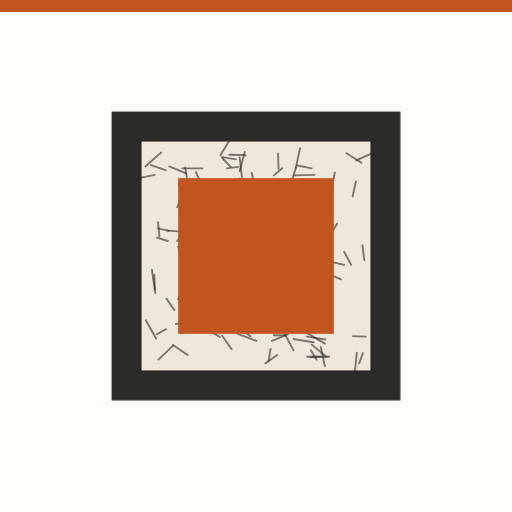
t = 0.00 s
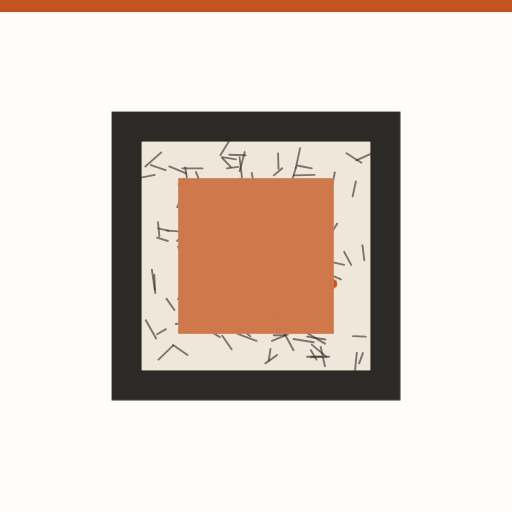
t = 0.78 s
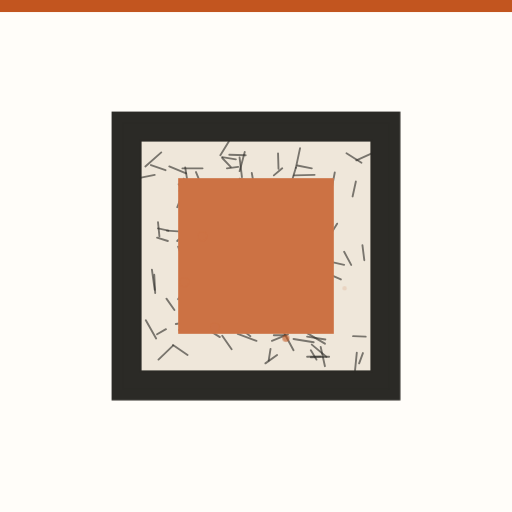
t = 1.56 s
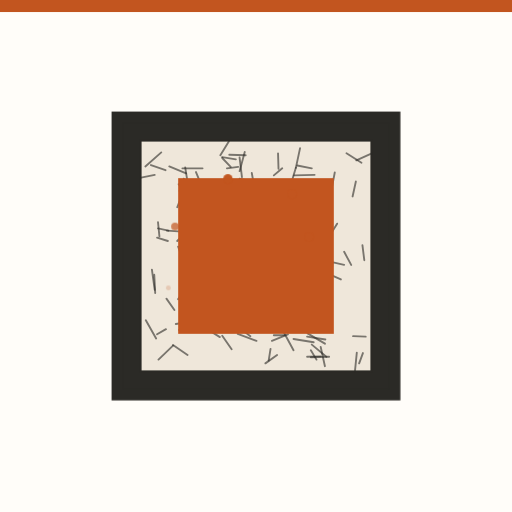
t = 2.40 s
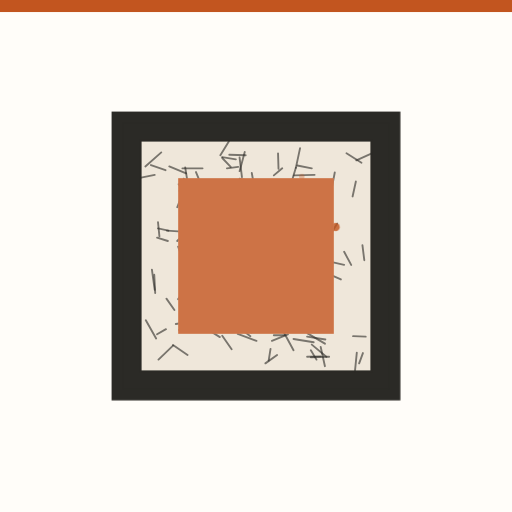
t = 3.23 s
t = 3.90 s: frame unchanged from t = 0.00 s, image omitted

The animated SVG that drew these frames (rendered in a browser with its animation timeline set to each time). Animation: 11 CSS @keyframes rules; one cycle of 4.80 s, repeats indefinitely.

<svg xmlns="http://www.w3.org/2000/svg" viewBox="0 0 1092 1092" role="img" aria-label="Fibra cerámica: contiene el calor extremo dentro del horno"><style>.b{transform-box:fill-box;transform-origin:center}@keyframes k1{0.000%{opacity:0;transform:translate(658.763114494309px,587.0424171990802px) scale(1,1)}5.000%{opacity:0;transform:translate(658.763114494309px,587.0424171990802px) scale(1,1)}6.250%{opacity:1;transform:translate(658.763114494309px,587.0424171990802px) scale(1,1)}17.500%{opacity:1;transform:translate(710.446208637534px,605.8535250819921px) scale(1,1)}37.500%{opacity:0;transform:translate(738.6369872611112px,616.114129381762px) scale(0.4,0.4)}37.625%{opacity:0;transform:translate(738.6369872611112px,616.114129381762px) scale(0.4,0.4)}100.000%{opacity:0;transform:translate(738.6369872611112px,616.114129381762px) scale(0.4,0.4)}}.k1{animation:k1 4.80s ease-in-out infinite}@keyframes k2{0.000%{opacity:0;transform:translate(587.0424171990803px,658.763114494309px) scale(1,1)}11.250%{opacity:0;transform:translate(587.0424171990803px,658.763114494309px) scale(1,1)}12.500%{opacity:1;transform:translate(587.0424171990803px,658.763114494309px) scale(1,1)}23.750%{opacity:1;transform:translate(605.8535250819921px,710.4462086375339px) scale(1,1)}43.750%{opacity:0;transform:translate(616.1141293817622px,738.6369872611112px) scale(0.4,0.4)}43.875%{opacity:0;transform:translate(616.1141293817622px,738.6369872611112px) scale(0.4,0.4)}100.000%{opacity:0;transform:translate(616.1141293817622px,738.6369872611112px) scale(0.4,0.4)}}.k2{animation:k2 4.80s ease-in-out infinite}@keyframes k3{0.000%{opacity:0;transform:translate(486.0px,649.9230484541326px) scale(1,1)}17.500%{opacity:0;transform:translate(486.0px,649.9230484541326px) scale(1,1)}18.750%{opacity:1;transform:translate(486.0px,649.9230484541326px) scale(1,1)}30.000%{opacity:1;transform:translate(458.50000000000006px,697.5544456622767px) scale(1,1)}50.000%{opacity:0;transform:translate(443.50000000000006px,723.5352077758099px) scale(0.4,0.4)}50.125%{opacity:0;transform:translate(443.50000000000006px,723.5352077758099px) scale(0.4,0.4)}100.000%{opacity:0;transform:translate(443.50000000000006px,723.5352077758099px) scale(0.4,0.4)}}.k3{animation:k3 4.80s ease-in-out infinite}@keyframes k4{0.000%{opacity:0;transform:translate(433.236885505691px,587.0424171990803px) scale(1,1)}23.750%{opacity:0;transform:translate(433.236885505691px,587.0424171990803px) scale(1,1)}25.000%{opacity:1;transform:translate(433.236885505691px,587.0424171990803px) scale(1,1)}36.250%{opacity:1;transform:translate(381.5537913624661px,605.8535250819921px) scale(1,1)}56.250%{opacity:0;transform:translate(353.36301273888876px,616.1141293817622px) scale(0.4,0.4)}56.375%{opacity:0;transform:translate(353.36301273888876px,616.1141293817622px) scale(0.4,0.4)}100.000%{opacity:0;transform:translate(353.36301273888876px,616.1141293817622px) scale(0.4,0.4)}}.k4{animation:k4 4.80s ease-in-out infinite}@keyframes k5{0.000%{opacity:0;transform:translate(433.236885505691px,504.95758280091974px) scale(1,1)}30.000%{opacity:0;transform:translate(433.236885505691px,504.95758280091974px) scale(1,1)}31.250%{opacity:1;transform:translate(433.236885505691px,504.95758280091974px) scale(1,1)}42.500%{opacity:1;transform:translate(381.55379136246603px,486.146474918008px) scale(1,1)}62.500%{opacity:0;transform:translate(353.36301273888876px,475.88587061823796px) scale(0.4,0.4)}62.625%{opacity:0;transform:translate(353.36301273888876px,475.88587061823796px) scale(0.4,0.4)}100.000%{opacity:0;transform:translate(353.36301273888876px,475.88587061823796px) scale(0.4,0.4)}}.k5{animation:k5 4.80s ease-in-out infinite}@keyframes k6{0.000%{opacity:0;transform:translate(504.9575828009198px,433.236885505691px) scale(1,1)}36.250%{opacity:0;transform:translate(504.9575828009198px,433.236885505691px) scale(1,1)}37.500%{opacity:1;transform:translate(504.9575828009198px,433.236885505691px) scale(1,1)}48.750%{opacity:1;transform:translate(486.146474918008px,381.55379136246603px) scale(1,1)}68.750%{opacity:0;transform:translate(475.88587061823796px,353.36301273888876px) scale(0.4,0.4)}68.875%{opacity:0;transform:translate(475.88587061823796px,353.36301273888876px) scale(0.4,0.4)}100.000%{opacity:0;transform:translate(475.88587061823796px,353.36301273888876px) scale(0.4,0.4)}}.k6{animation:k6 4.80s ease-in-out infinite}@keyframes k7{0.000%{opacity:0;transform:translate(606.0px,442.07695154586736px) scale(1,1)}42.500%{opacity:0;transform:translate(606.0px,442.07695154586736px) scale(1,1)}43.750%{opacity:1;transform:translate(606.0px,442.07695154586736px) scale(1,1)}55.000%{opacity:1;transform:translate(633.5px,394.44555433772325px) scale(1,1)}75.000%{opacity:0;transform:translate(648.5px,368.4647922241901px) scale(0.4,0.4)}75.125%{opacity:0;transform:translate(648.5px,368.4647922241901px) scale(0.4,0.4)}100.000%{opacity:0;transform:translate(648.5px,368.4647922241901px) scale(0.4,0.4)}}.k7{animation:k7 4.80s ease-in-out infinite}@keyframes k8{0.000%{opacity:0;transform:translate(658.763114494309px,504.9575828009198px) scale(1,1)}48.750%{opacity:0;transform:translate(658.763114494309px,504.9575828009198px) scale(1,1)}50.000%{opacity:1;transform:translate(658.763114494309px,504.9575828009198px) scale(1,1)}61.250%{opacity:1;transform:translate(710.446208637534px,486.146474918008px) scale(1,1)}81.250%{opacity:0;transform:translate(738.6369872611112px,475.88587061823796px) scale(0.4,0.4)}81.375%{opacity:0;transform:translate(738.6369872611112px,475.88587061823796px) scale(0.4,0.4)}100.000%{opacity:0;transform:translate(738.6369872611112px,475.88587061823796px) scale(0.4,0.4)}}.k8{animation:k8 4.80s ease-in-out infinite}@keyframes k9{0.000%{opacity:0}12.500%{opacity:.25}25.000%{opacity:0}37.500%{opacity:.25}50.000%{opacity:0}62.500%{opacity:.25}75.000%{opacity:0}100.000%{opacity:0}}.k9{animation:k9 4.80s ease-in-out infinite}@keyframes k10{0.000%{opacity:1}100.000%{opacity:1}}.k10{animation:k10 4.80s cubic-bezier(.3,.7,.2,1) infinite}@keyframes k11{0.000%{opacity:1}90.000%{opacity:1}98.750%{opacity:0}100.000%{opacity:0}}.k11{animation:k11 4.80s linear infinite}@media (prefers-reduced-motion:reduce){*{animation:none!important}}</style><defs></defs><rect width="1092" height="1092" fill="#FFFDF9"/><g class="k11"><rect width="1092" height="26" fill="#C2551F"/><rect x="0" y="26" width="1092" height="1066" fill="#FFFDF9"/><rect x="250" y="250" width="592" height="592" fill="#2B2A26"/><rect x="300" y="300" width="492" height="492" fill="#EFE7DA" stroke="#2B2A26" stroke-width="4"/><path d="M582 500L576 526" stroke="#2B2A26" stroke-width="4" stroke-linecap="round" opacity="0.6"/><path d="M697 685L685 708" stroke="#2B2A26" stroke-width="4" stroke-linecap="round" opacity="0.6"/><path d="M540 450L571 482" stroke="#2B2A26" stroke-width="4" stroke-linecap="round" opacity="0.6"/><path d="M793 327L760 342" stroke="#2B2A26" stroke-width="4" stroke-linecap="round" opacity="0.6"/><path d="M500 432L482 460" stroke="#2B2A26" stroke-width="4" stroke-linecap="round" opacity="0.6"/><path d="M614 613L651 629" stroke="#2B2A26" stroke-width="4" stroke-linecap="round" opacity="0.6"/><path d="M774 753L766 775" stroke="#2B2A26" stroke-width="4" stroke-linecap="round" opacity="0.6"/><path d="M330 373L301 379" stroke="#2B2A26" stroke-width="4" stroke-linecap="round" opacity="0.6"/><path d="M474 716L494 745" stroke="#2B2A26" stroke-width="4" stroke-linecap="round" opacity="0.6"/><path d="M522 324L511 365" stroke="#2B2A26" stroke-width="4" stroke-linecap="round" opacity="0.6"/><path d="M383 407L390 429" stroke="#2B2A26" stroke-width="4" stroke-linecap="round" opacity="0.6"/><path d="M553 678L536 709" stroke="#2B2A26" stroke-width="4" stroke-linecap="round" opacity="0.6"/><path d="M714 368L708 399" stroke="#2B2A26" stroke-width="4" stroke-linecap="round" opacity="0.6"/><path d="M602 359L584 374" stroke="#2B2A26" stroke-width="4" stroke-linecap="round" opacity="0.6"/><path d="M407 686L375 691" stroke="#2B2A26" stroke-width="4" stroke-linecap="round" opacity="0.6"/><path d="M494 414L518 442" stroke="#2B2A26" stroke-width="4" stroke-linecap="round" opacity="0.6"/><path d="M395 357L399 382" stroke="#2B2A26" stroke-width="4" stroke-linecap="round" opacity="0.6"/><path d="M628 684L602 706" stroke="#2B2A26" stroke-width="4" stroke-linecap="round" opacity="0.6"/><path d="M456 515L495 516" stroke="#2B2A26" stroke-width="4" stroke-linecap="round" opacity="0.6"/><path d="M452 458L484 466" stroke="#2B2A26" stroke-width="4" stroke-linecap="round" opacity="0.6"/><path d="M602 488L567 503" stroke="#2B2A26" stroke-width="4" stroke-linecap="round" opacity="0.6"/><path d="M443 553L409 563" stroke="#2B2A26" stroke-width="4" stroke-linecap="round" opacity="0.6"/><path d="M593 327L594 360" stroke="#2B2A26" stroke-width="4" stroke-linecap="round" opacity="0.6"/><path d="M505 492L496 526" stroke="#2B2A26" stroke-width="4" stroke-linecap="round" opacity="0.6"/><path d="M537 369L545 413" stroke="#2B2A26" stroke-width="4" stroke-linecap="round" opacity="0.6"/><path d="M489 330L524 331" stroke="#2B2A26" stroke-width="4" stroke-linecap="round" opacity="0.6"/><path d="M322 352L353 363" stroke="#2B2A26" stroke-width="4" stroke-linecap="round" opacity="0.6"/><path d="M773 523L777 555" stroke="#2B2A26" stroke-width="4" stroke-linecap="round" opacity="0.6"/><path d="M561 505L532 538" stroke="#2B2A26" stroke-width="4" stroke-linecap="round" opacity="0.6"/><path d="M648 491L628 530" stroke="#2B2A26" stroke-width="4" stroke-linecap="round" opacity="0.6"/><path d="M392 406L378 442" stroke="#2B2A26" stroke-width="4" stroke-linecap="round" opacity="0.6"/><path d="M627 579L598 596" stroke="#2B2A26" stroke-width="4" stroke-linecap="round" opacity="0.6"/><path d="M684 740L693 781" stroke="#2B2A26" stroke-width="4" stroke-linecap="round" opacity="0.6"/><path d="M626 723L669 730" stroke="#2B2A26" stroke-width="4" stroke-linecap="round" opacity="0.6"/><path d="M684 760L655 761" stroke="#2B2A26" stroke-width="4" stroke-linecap="round" opacity="0.6"/><path d="M631 358L618 401" stroke="#2B2A26" stroke-width="4" stroke-linecap="round" opacity="0.6"/><path d="M390 473L416 480" stroke="#2B2A26" stroke-width="4" stroke-linecap="round" opacity="0.6"/><path d="M432 359L389 359" stroke="#2B2A26" stroke-width="4" stroke-linecap="round" opacity="0.6"/><path d="M539 645L519 673" stroke="#2B2A26" stroke-width="4" stroke-linecap="round" opacity="0.6"/><path d="M513 608L508 636" stroke="#2B2A26" stroke-width="4" stroke-linecap="round" opacity="0.6"/><path d="M488 593L478 618" stroke="#2B2A26" stroke-width="4" stroke-linecap="round" opacity="0.6"/><path d="M614 713L580 727" stroke="#2B2A26" stroke-width="4" stroke-linecap="round" opacity="0.6"/><path d="M335 507L358 514" stroke="#2B2A26" stroke-width="4" stroke-linecap="round" opacity="0.6"/><path d="M446 513L419 539" stroke="#2B2A26" stroke-width="4" stroke-linecap="round" opacity="0.6"/><path d="M445 619L445 654" stroke="#2B2A26" stroke-width="4" stroke-linecap="round" opacity="0.6"/><path d="M427 502L446 536" stroke="#2B2A26" stroke-width="4" stroke-linecap="round" opacity="0.6"/><path d="M537 505L539 538" stroke="#2B2A26" stroke-width="4" stroke-linecap="round" opacity="0.6"/><path d="M647 639L621 657" stroke="#2B2A26" stroke-width="4" stroke-linecap="round" opacity="0.6"/><path d="M702 761L663 762" stroke="#2B2A26" stroke-width="4" stroke-linecap="round" opacity="0.6"/><path d="M354 702L335 713" stroke="#2B2A26" stroke-width="4" stroke-linecap="round" opacity="0.6"/><path d="M479 450L453 477" stroke="#2B2A26" stroke-width="4" stroke-linecap="round" opacity="0.6"/><path d="M435 394L455 407" stroke="#2B2A26" stroke-width="4" stroke-linecap="round" opacity="0.6"/><path d="M665 735L696 761" stroke="#2B2A26" stroke-width="4" stroke-linecap="round" opacity="0.6"/><path d="M759 387L752 419" stroke="#2B2A26" stroke-width="4" stroke-linecap="round" opacity="0.6"/><path d="M753 717L780 718" stroke="#2B2A26" stroke-width="4" stroke-linecap="round" opacity="0.6"/><path d="M709 560L706 601" stroke="#2B2A26" stroke-width="4" stroke-linecap="round" opacity="0.6"/><path d="M663 747L675 767" stroke="#2B2A26" stroke-width="4" stroke-linecap="round" opacity="0.6"/><path d="M640 316L631 358" stroke="#2B2A26" stroke-width="4" stroke-linecap="round" opacity="0.6"/><path d="M487 586L509 600" stroke="#2B2A26" stroke-width="4" stroke-linecap="round" opacity="0.6"/><path d="M607 715L584 715" stroke="#2B2A26" stroke-width="4" stroke-linecap="round" opacity="0.6"/><path d="M734 537L749 565" stroke="#2B2A26" stroke-width="4" stroke-linecap="round" opacity="0.6"/><path d="M563 466L601 485" stroke="#2B2A26" stroke-width="4" stroke-linecap="round" opacity="0.6"/><path d="M657 579L627 614" stroke="#2B2A26" stroke-width="4" stroke-linecap="round" opacity="0.6"/><path d="M408 688L382 704" stroke="#2B2A26" stroke-width="4" stroke-linecap="round" opacity="0.6"/><path d="M560 517L587 536" stroke="#2B2A26" stroke-width="4" stroke-linecap="round" opacity="0.6"/><path d="M369 736L400 757" stroke="#2B2A26" stroke-width="4" stroke-linecap="round" opacity="0.6"/><path d="M591 757L566 775" stroke="#2B2A26" stroke-width="4" stroke-linecap="round" opacity="0.6"/><path d="M474 335L503 340" stroke="#2B2A26" stroke-width="4" stroke-linecap="round" opacity="0.6"/><path d="M739 327L771 347" stroke="#2B2A26" stroke-width="4" stroke-linecap="round" opacity="0.6"/><path d="M493 398L470 402" stroke="#2B2A26" stroke-width="4" stroke-linecap="round" opacity="0.6"/><path d="M585 501L598 525" stroke="#2B2A26" stroke-width="4" stroke-linecap="round" opacity="0.6"/><path d="M401 491L378 514" stroke="#2B2A26" stroke-width="4" stroke-linecap="round" opacity="0.6"/><path d="M656 711L693 733" stroke="#2B2A26" stroke-width="4" stroke-linecap="round" opacity="0.6"/><path d="M585 488L583 531" stroke="#2B2A26" stroke-width="4" stroke-linecap="round" opacity="0.6"/><path d="M508 356L484 359" stroke="#2B2A26" stroke-width="4" stroke-linecap="round" opacity="0.6"/><path d="M355 637L372 661" stroke="#2B2A26" stroke-width="4" stroke-linecap="round" opacity="0.6"/><path d="M605 708L626 747" stroke="#2B2A26" stroke-width="4" stroke-linecap="round" opacity="0.6"/><path d="M603 585L600 607" stroke="#2B2A26" stroke-width="4" stroke-linecap="round" opacity="0.6"/><path d="M394 618L380 638" stroke="#2B2A26" stroke-width="4" stroke-linecap="round" opacity="0.6"/><path d="M613 519L606 549" stroke="#2B2A26" stroke-width="4" stroke-linecap="round" opacity="0.6"/><path d="M428 478L402 480" stroke="#2B2A26" stroke-width="4" stroke-linecap="round" opacity="0.6"/><path d="M694 556L734 565" stroke="#2B2A26" stroke-width="4" stroke-linecap="round" opacity="0.6"/><path d="M311 683L333 722" stroke="#2B2A26" stroke-width="4" stroke-linecap="round" opacity="0.6"/><path d="M660 459L643 501" stroke="#2B2A26" stroke-width="4" stroke-linecap="round" opacity="0.6"/><path d="M381 393L406 426" stroke="#2B2A26" stroke-width="4" stroke-linecap="round" opacity="0.6"/><path d="M435 411L422 445" stroke="#2B2A26" stroke-width="4" stroke-linecap="round" opacity="0.6"/><path d="M497 569L519 571" stroke="#2B2A26" stroke-width="4" stroke-linecap="round" opacity="0.6"/><path d="M344 325L310 355" stroke="#2B2A26" stroke-width="4" stroke-linecap="round" opacity="0.6"/><path d="M356 492L388 494" stroke="#2B2A26" stroke-width="4" stroke-linecap="round" opacity="0.6"/><path d="M638 598L604 609" stroke="#2B2A26" stroke-width="4" stroke-linecap="round" opacity="0.6"/><path d="M337 474L340 504" stroke="#2B2A26" stroke-width="4" stroke-linecap="round" opacity="0.6"/><path d="M329 586L331 625" stroke="#2B2A26" stroke-width="4" stroke-linecap="round" opacity="0.6"/><path d="M474 337L492 356" stroke="#2B2A26" stroke-width="4" stroke-linecap="round" opacity="0.6"/><path d="M511 381L545 389" stroke="#2B2A26" stroke-width="4" stroke-linecap="round" opacity="0.6"/><path d="M361 355L397 370" stroke="#2B2A26" stroke-width="4" stroke-linecap="round" opacity="0.6"/><path d="M693 672L684 708" stroke="#2B2A26" stroke-width="4" stroke-linecap="round" opacity="0.6"/><path d="M664 493L663 532" stroke="#2B2A26" stroke-width="4" stroke-linecap="round" opacity="0.6"/><path d="M616 581L600 612" stroke="#2B2A26" stroke-width="4" stroke-linecap="round" opacity="0.6"/><path d="M422 443L404 469" stroke="#2B2A26" stroke-width="4" stroke-linecap="round" opacity="0.6"/><path d="M719 477L706 498" stroke="#2B2A26" stroke-width="4" stroke-linecap="round" opacity="0.6"/><path d="M437 699L469 719" stroke="#2B2A26" stroke-width="4" stroke-linecap="round" opacity="0.6"/><path d="M324 575L330 618" stroke="#2B2A26" stroke-width="4" stroke-linecap="round" opacity="0.6"/><path d="M688 656L706 689" stroke="#2B2A26" stroke-width="4" stroke-linecap="round" opacity="0.6"/><path d="M380 526L391 557" stroke="#2B2A26" stroke-width="4" stroke-linecap="round" opacity="0.6"/><path d="M442 393L440 431" stroke="#2B2A26" stroke-width="4" stroke-linecap="round" opacity="0.6"/><path d="M577 744L573 769" stroke="#2B2A26" stroke-width="4" stroke-linecap="round" opacity="0.6"/><path d="M624 458L599 463" stroke="#2B2A26" stroke-width="4" stroke-linecap="round" opacity="0.6"/><path d="M544 625L509 628" stroke="#2B2A26" stroke-width="4" stroke-linecap="round" opacity="0.6"/><path d="M508 661L473 688" stroke="#2B2A26" stroke-width="4" stroke-linecap="round" opacity="0.6"/><path d="M671 373L627 374" stroke="#2B2A26" stroke-width="4" stroke-linecap="round" opacity="0.6"/><path d="M535 609L497 631" stroke="#2B2A26" stroke-width="4" stroke-linecap="round" opacity="0.6"/><path d="M634 353L665 359" stroke="#2B2A26" stroke-width="4" stroke-linecap="round" opacity="0.6"/><path d="M540 444L511 473" stroke="#2B2A26" stroke-width="4" stroke-linecap="round" opacity="0.6"/><path d="M481 625L518 651" stroke="#2B2A26" stroke-width="4" stroke-linecap="round" opacity="0.6"/><path d="M418 367L434 406" stroke="#2B2A26" stroke-width="4" stroke-linecap="round" opacity="0.6"/><path d="M605 624L578 641" stroke="#2B2A26" stroke-width="4" stroke-linecap="round" opacity="0.6"/><path d="M761 752L757 792" stroke="#2B2A26" stroke-width="4" stroke-linecap="round" opacity="0.6"/><path d="M693 581L727 596" stroke="#2B2A26" stroke-width="4" stroke-linecap="round" opacity="0.6"/><path d="M517 704L534 717" stroke="#2B2A26" stroke-width="4" stroke-linecap="round" opacity="0.6"/><path d="M392 381L402 406" stroke="#2B2A26" stroke-width="4" stroke-linecap="round" opacity="0.6"/><path d="M454 579L484 595" stroke="#2B2A26" stroke-width="4" stroke-linecap="round" opacity="0.6"/><path d="M488 302L470 331" stroke="#2B2A26" stroke-width="4" stroke-linecap="round" opacity="0.6"/><path d="M655 718L694 724" stroke="#2B2A26" stroke-width="4" stroke-linecap="round" opacity="0.6"/><path d="M507 712L547 727" stroke="#2B2A26" stroke-width="4" stroke-linecap="round" opacity="0.6"/><path d="M511 336L516 378" stroke="#2B2A26" stroke-width="4" stroke-linecap="round" opacity="0.6"/><path d="M337 487L359 492" stroke="#2B2A26" stroke-width="4" stroke-linecap="round" opacity="0.6"/><path d="M702 548L693 591" stroke="#2B2A26" stroke-width="4" stroke-linecap="round" opacity="0.6"/><path d="M369 737L338 767" stroke="#2B2A26" stroke-width="4" stroke-linecap="round" opacity="0.6"/><rect x="380" y="380" width="332" height="332" fill="#C2551F"/><g class="k1 " ><circle r="10" fill="#C2551F"/></g><g class="k2 " ><circle r="10" fill="#C2551F"/></g><g class="k3 " ><circle r="10" fill="#C2551F"/></g><g class="k4 " ><circle r="10" fill="#C2551F"/></g><g class="k5 " ><circle r="10" fill="#C2551F"/></g><g class="k6 " ><circle r="10" fill="#C2551F"/></g><g class="k7 " ><circle r="10" fill="#C2551F"/></g><g class="k8 " ><circle r="10" fill="#C2551F"/></g><rect class="k9 " x="380" y="380" width="332" height="332" fill="#FFFDF9" opacity="0"/><rect class="k10 " x="250" y="250" width="592" height="592" fill="none" stroke="#2B2A26" stroke-width="24"/></g></svg>
